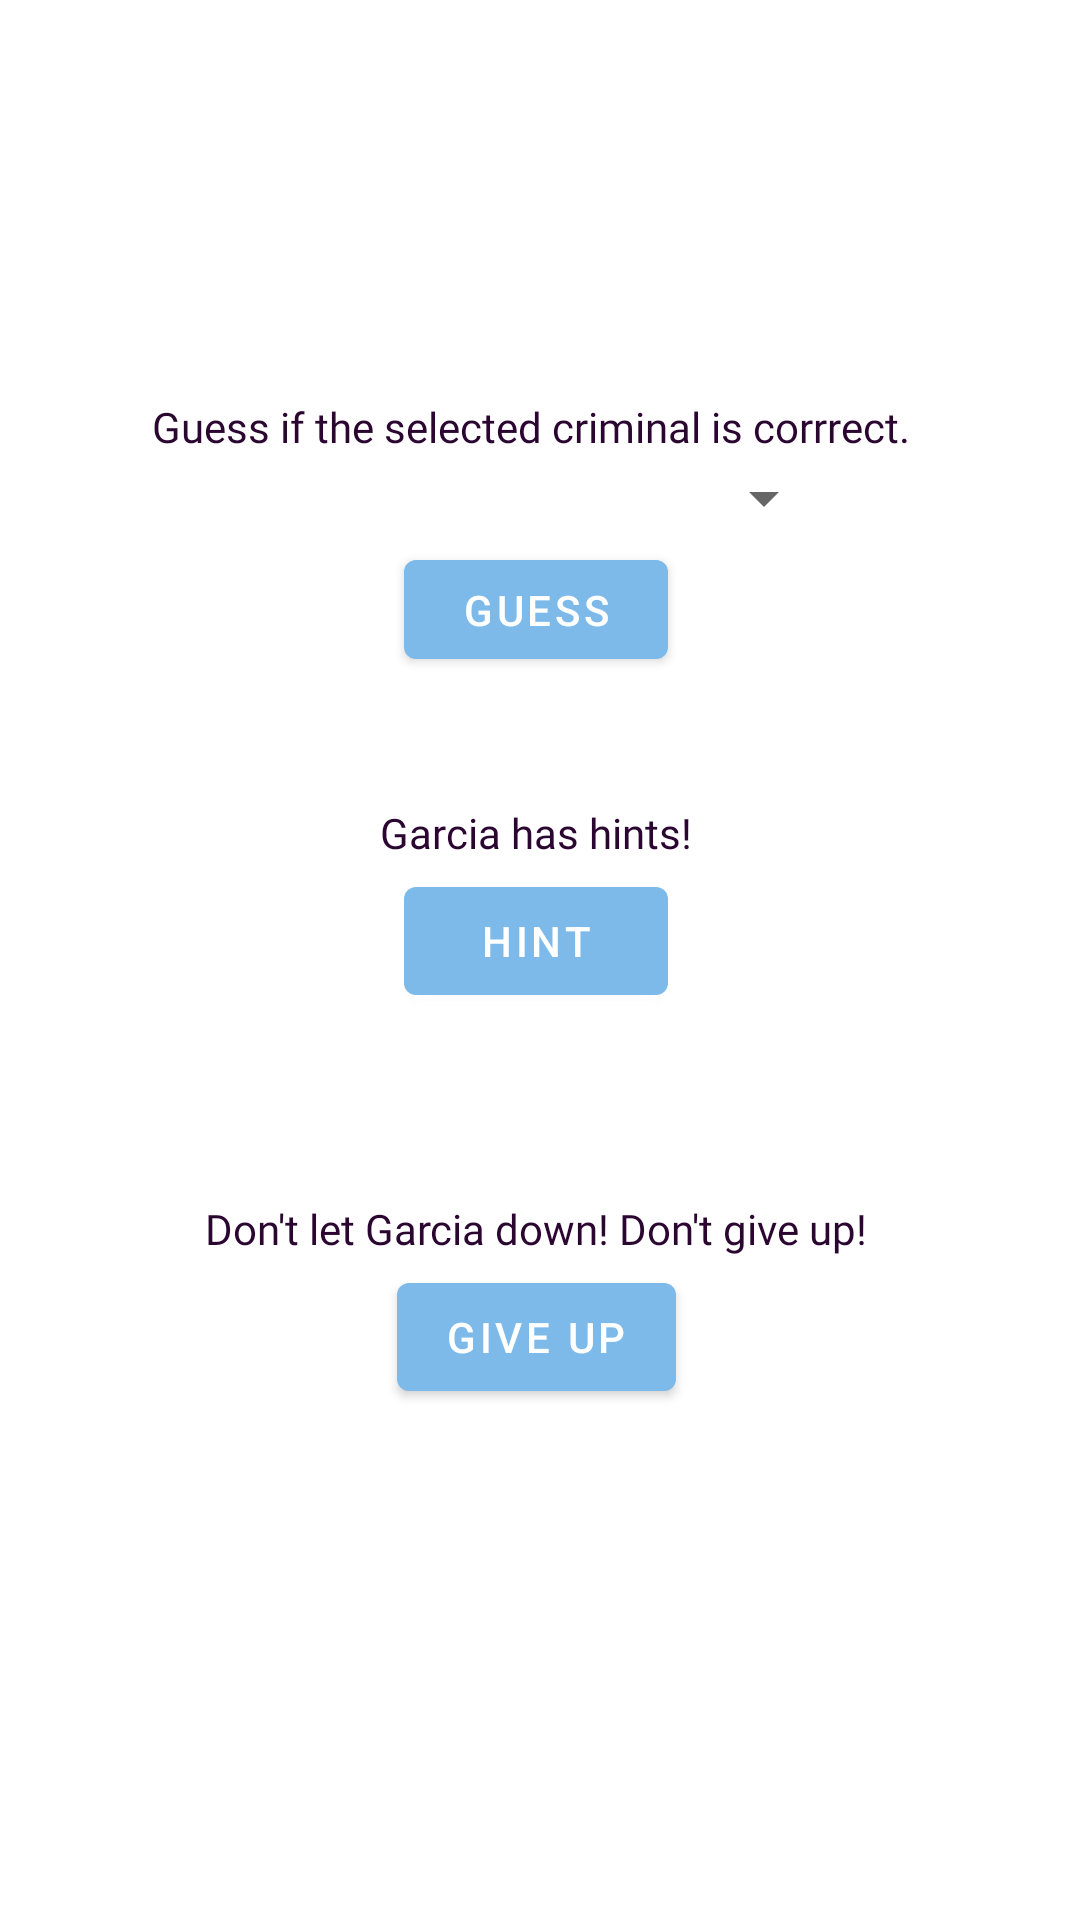

Write the Android layout XML for this screen, with the resource values it uses.
<!-- AndroidManifest.xml: application theme Theme.FinalProjec -->
<!-- res/layout/fragment_third.xml -->
<?xml version="1.0" encoding="utf-8"?>
<androidx.constraintlayout.widget.ConstraintLayout xmlns:android="http://schemas.android.com/apk/res/android"
    xmlns:app="http://schemas.android.com/apk/res-auto"
    xmlns:tools="http://schemas.android.com/tools"
    android:layout_width="match_parent"
    android:layout_height="match_parent"
    android:background="@drawable/thirdfragback"
    tools:context=".ThirdFragment">

    

    <Button
        android:id="@+id/guessButton"
        android:layout_width="wrap_content"
        android:layout_height="45dp"
        android:text="Guess"
        app:backgroundTint="#7DBAEA"
        app:layout_constraintBottom_toTopOf="@+id/textViewGuess"
        app:layout_constraintEnd_toEndOf="@+id/spinner"
        app:layout_constraintStart_toStartOf="@+id/spinner"
        app:layout_constraintTop_toBottomOf="@+id/spinner" />

    <Button
        android:id="@+id/hintButton"
        android:layout_width="wrap_content"
        android:layout_height="wrap_content"
        android:layout_marginBottom="60dp"
        android:text="Hint"
        app:backgroundTint="#7DBAEA"
        app:layout_constraintBottom_toTopOf="@+id/textViewHint"

        app:layout_constraintEnd_toEndOf="@+id/textViewGuess"
        app:layout_constraintStart_toStartOf="@+id/textViewGuess"
        app:layout_constraintTop_toBottomOf="@+id/textViewGuess" />

    <Button
        android:id="@+id/giveUpButton"
        android:layout_width="wrap_content"
        android:layout_height="wrap_content"
        android:layout_marginBottom="168dp"
        android:text="give up"
        app:backgroundTint="#7DBAEA"
        app:layout_constraintBottom_toBottomOf="parent"
        app:layout_constraintEnd_toEndOf="@+id/textViewHint"
        app:layout_constraintStart_toStartOf="@+id/textViewHint"
        app:layout_constraintTop_toBottomOf="@+id/textViewHint" />

    <Spinner
        android:id="@+id/spinner"
        android:layout_width="200dp"
        android:layout_height="wrap_content"
        android:outlineAmbientShadowColor="#FFFFFF"
        android:outlineSpotShadowColor="#FFFFFF"
        android:textColor="@color/white"
        app:layout_constraintBottom_toTopOf="@+id/guessButton"
        app:layout_constraintEnd_toEndOf="@+id/tvThirdFragment"
        app:layout_constraintStart_toStartOf="@+id/tvThirdFragment"
        app:layout_constraintTop_toBottomOf="@+id/tvThirdFragment" />

    <TextView
        android:id="@+id/textViewHint"
        android:layout_width="wrap_content"
        android:layout_height="wrap_content"
        android:fontFamily="@font/crime2"
        android:text="Don't let Garcia down! Don't give up!"
        android:textColor="#2A0630"
        app:layout_constraintBottom_toTopOf="@+id/giveUpButton"
        app:layout_constraintEnd_toEndOf="@+id/hintButton"
        app:layout_constraintStart_toStartOf="@+id/hintButton"
        app:layout_constraintTop_toBottomOf="@+id/hintButton" />

    <TextView
        android:id="@+id/tvThirdFragment"
        android:layout_width="wrap_content"
        android:layout_height="wrap_content"
        android:layout_marginEnd="31dp"
        android:layout_marginStart="28dp"
        android:layout_marginTop="130dp"
        android:fontFamily="@font/crime2"
        android:text="Guess if the selected criminal is corrrect. "
        android:textColor="#2A0630"
        android:textSize="14sp"
        app:layout_constraintBottom_toTopOf="@+id/spinner"
        app:layout_constraintEnd_toEndOf="parent"
        app:layout_constraintStart_toStartOf="parent"
        app:layout_constraintTop_toTopOf="parent" />

    <TextView
        android:id="@+id/textViewGuess"
        android:layout_width="wrap_content"
        android:layout_height="wrap_content"
        android:layout_marginTop="40dp"
        android:fontFamily="@font/crime2"
        android:text="Garcia has hints!"
        android:textColor="#2A0630"
        app:layout_constraintBottom_toTopOf="@+id/hintButton"
        app:layout_constraintEnd_toEndOf="@+id/guessButton"
        app:layout_constraintStart_toStartOf="@+id/guessButton"
        app:layout_constraintTop_toBottomOf="@+id/guessButton" />

</androidx.constraintlayout.widget.ConstraintLayout>
<!-- resources referenced by this layout -->
<resources>
  <color name="white">#FFFFFFFF</color>
  <style name="Theme.FinalProjec" parent="Theme.MaterialComponents.DayNight.DarkActionBar">
          
          <item name="colorPrimary">@color/purple_500</item>
          <item name="colorPrimaryVariant">@color/purple_700</item>
          <item name="colorOnPrimary">@color/white</item>
          
          <item name="colorSecondary">@color/teal_200</item>
          <item name="colorSecondaryVariant">@color/teal_700</item>
          <item name="colorOnSecondary">@color/black</item>
          
          <item name="android:statusBarColor" tools:targetApi="l">?attr/colorPrimaryVariant</item>
          
      </style>
  <color name="purple_500">#FF6200EE</color>
  <color name="purple_700">#FF3700B3</color>
  <color name="teal_200">#FF03DAC5</color>
  <color name="teal_700">#FF018786</color>
  <color name="black">#FF000000</color>
</resources>
